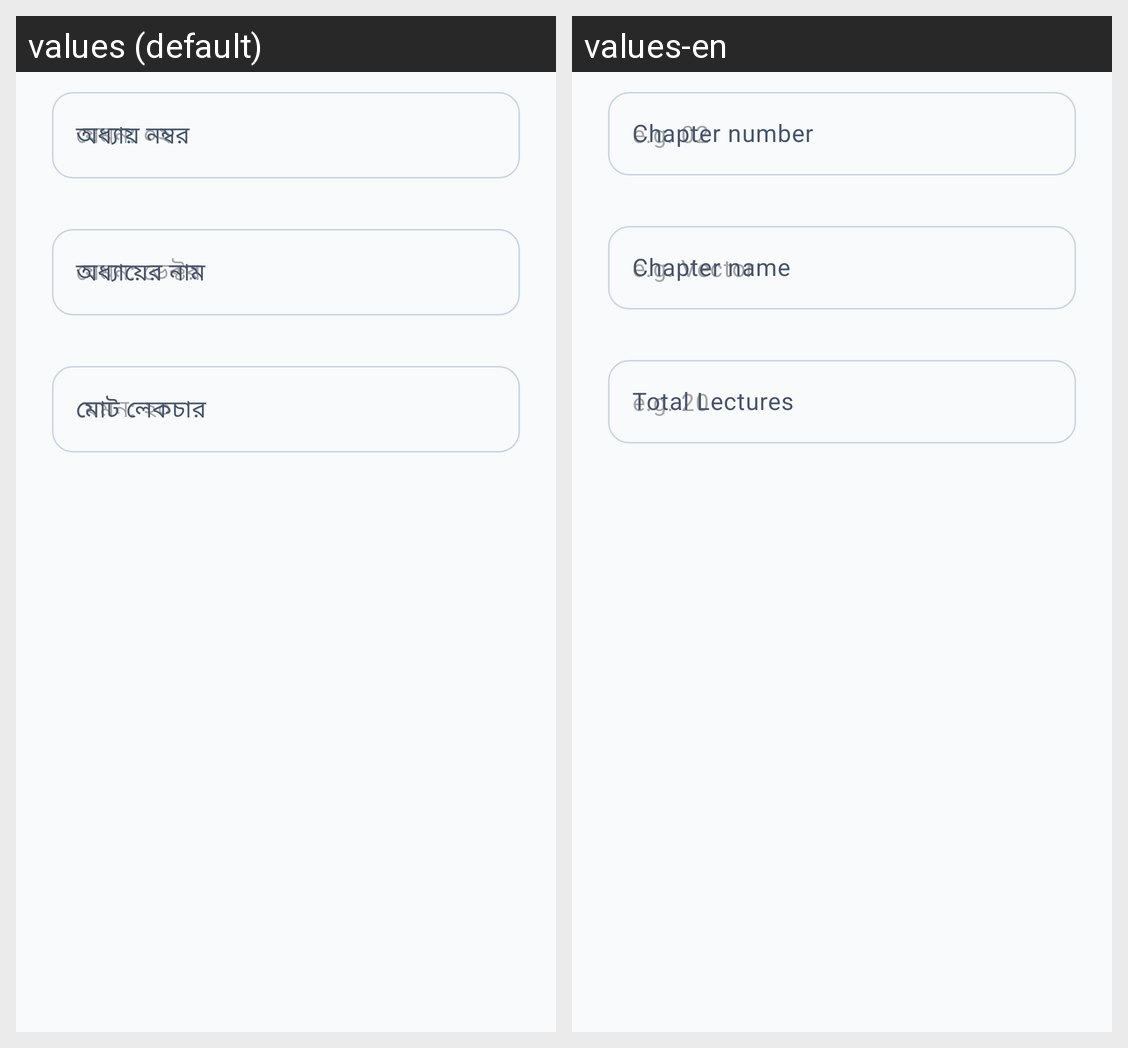

The Android screen above is rendered under two locales of the same app. Produce the string resources it draws, with the default and per-locale values.
Android screen res/layout/dialog_chapter_editor.xml rendered under 2 locales, left to right: values (default), values-en. Device: Nexus 5 (rendered at 1080×1920; each locale shown at half size, 540×960, under a caption strip naming it); theme Theme.SessionTracks.
Strings drawn on this screen, with the default value and each locale's value (text and hints the layout hard-codes, and strings that could not be matched under every locale, appear in the picture but are not listed):

chapter_number
  values: অধ্যায় নম্বর
  values-en: Chapter number

chapter_name
  values: অধ্যায়ের নাম
  values-en: Chapter name

chapter_total_lectures
  values: মোট লেকচার
  values-en: Total Lectures
